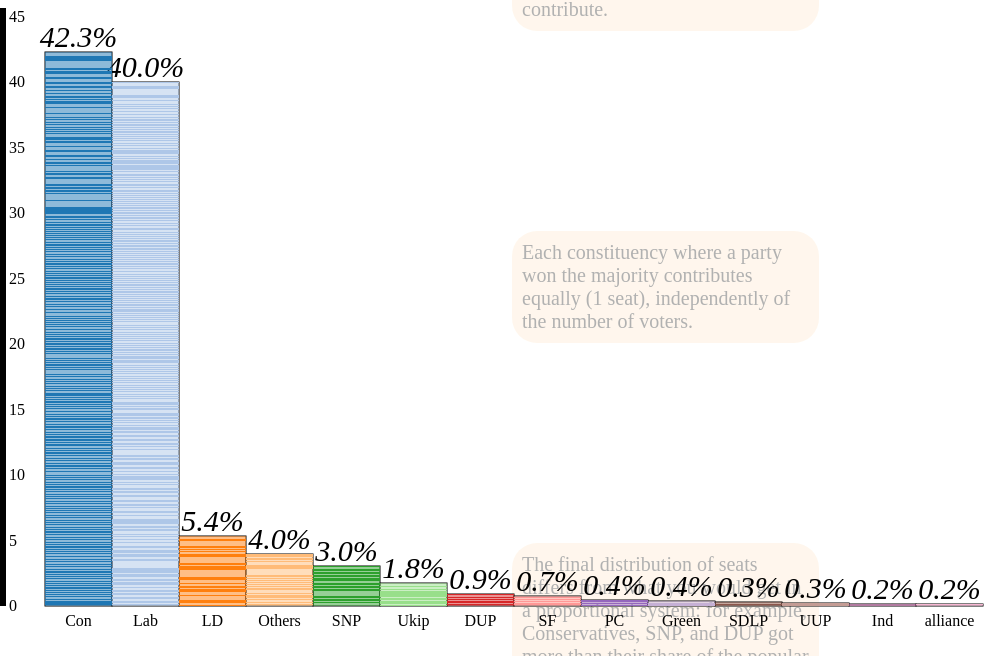
D3 v3 page, settled after 480 driven frames (8 s of simulated time); the page loaded 1 data file(s).


    columns= ['Con', 'Lab', 'LD', 'Others', 'SNP', 'Ukip', 'DUP', 'SF', 'PC',
       'Green', 'SDLP', 'UUP', 'Ind', 'alliance']
    
    colWinners = ['Con', 'DUP', 'Green', 'Ind', 'LD', 'Lab', 'PC', 'SF', 'SNP'];  

    var dt;
    
    var x,y;
    
     var avgVote;
    
    var cH,cN;
    
    
    var currentHeight;
    
    
    
    totals=[{'Party': 'Con',
  'Percent': 0.4233161022857835,
  'Seats': 319.0,
  'Votes': 13629180.051999997},
 {'Party': 'Lab',
  'Percent': 0.39989030399962405,
  'Seats': 261.0,
  'Votes': 12874957.802999992},
 {'Party': 'SNP',
  'Percent': 0.03037125763567803,
  'Seats': 34.0,
  'Votes': 977839.8140000002},
 {'Party': 'DUP',
  'Percent': 0.009076624482423776,
  'Seats': 10.0,
  'Votes': 292233.035},
 {'Party': 'LD',
  'Percent': 0.053595946655110825,
  'Seats': 12.0,
  'Votes': 1725587.103999999},
 {'Party': 'Others',
  'Percent': 0.04000898950137757,
  'Seats': 0.0,
  'Votes': 1288138.3880000007},
 {'Party': 'Ukip',
  'Percent': 0.01779988634692068,
  'Seats': 0.0,
  'Votes': 573089.1279999999},
 {'Party': 'Green',
  'Percent': 0.003744058868518246,
  'Seats': 2.0,
  'Votes': 120544.55799999999},
 {'Party': 'Ind',
  'Percent': 0.001743359128076634,
  'Seats': 1.0,
  'Votes': 56129.581},
 {'Party': 'PC',
  'Percent': 0.004422223736547492,
  'Seats': 4.0,
  'Votes': 142378.90600000002},
 {'Party': 'SDLP',
  'Percent': 0.002673355390992434,
  'Seats': 0.0,
  'Votes': 86071.94899999998},
 {'Party': 'SF',
  'Percent': 0.007291936967515197,
  'Seats': 7.0,
  'Votes': 234772.836},
 {'Party': 'UUP',
  'Percent': 0.002543567189742499,
  'Seats': 0.0,
  'Votes': 81893.259},
 {'Party': 'alliance',
  'Percent': 0.0016117137214600075,
  'Seats': 0.0,
  'Votes': 51891.096000000005}]
    
    
    d3.csv("./by_const1.csv",
      
           
   
           
           
function(data){
        

data.forEach( function(d)
             {
                for(var nm in columns)
                    {
                        cl = columns[nm]
                        d[cl]=+d[cl]
                    }

})        
  
    
    var id=0;
        
 function appendRect(row, party,fl)
        {
            
            var x = xScale(party)
            var y0 = yScale(currentHeight[party])
            var y = yScale(currentHeight[party]+row[party])
            var rct = d3.selectAll("svg").select("#rects").append("rect")
            
            rct.attr("x",x).attr("y",yScale(0))
                .attr("width",colWidth)
                .attr("height",0)
                .attr("fill",colorScale(party)).attr("fill-opacity",1).attr("id","id"+id)
                .attr("stroke",0)
            
            rct.data([{"Party":party,"Winner":row.Winner,"width":row[party],"yRaw":currentHeight[party],"cN":cN[party][row.Winner],"res":row[party]}])
            
            id+=1;
            cN[party][row.Winner]+=1;
            currentHeight[party]+=row[party];
            if (cH[party][row.Winner]>currentHeight[party])
                cH[party][row.Winner]=currentHeight[party]
              
        }       
           
           function appendAll(data)
                {
                    var flag=0;

                    d3.select("svg").append("g").attr("id","rects")
                    
                    for (var i in data)
                        {
                           
                            var row = data[i];
                      //      console.log("currentHeight",currentHeight, row)
                            for (var j in columns)
                                {
                                    var party = columns[j];
                                    appendRect(row,party,flag);
                                    flag=1-flag;
                                    
                                }
                            
                            
                        }
        
        
                }   
    
        function initArrays()
        {
        
         currentHeight = new Array(columns.length);

         
        
        for (var i in columns)
            {
                currentHeight[columns[i]]=0
                
            }
        
        
        
         cH =  new Array(columns.length)
        
        cN = new Array(columns.length);
        
        for (var i in columns)
            {
              //  console.log(i,columns[i])
                cH[columns[i]] = new Array(colWinners.length)
                cN[columns[i]] = new Array(colWinners.length)
               // console.log(i,cH[columns[i]])
                for (var j in colWinners)
                    {
                       // console.log("ij",i,j)
                        cH[columns[i]][colWinners[j]]=1000000000
                        cN[columns[i]][colWinners[j]]=0
                        
                    }
            }
        
        console.log("cH",cH)
        
        }
        
        
        function getScrollInd()
        {
            iMin=0;
            minDist=1000000000;
            
            d3.selectAll(".step").each(function(d,i){
                     dist=Math.abs((this.getBoundingClientRect().top+this.getBoundingClientRect().bottom)/2-height/2);
                     if (dist<minDist)
                         {
                            iMin=i;
                            minDist=dist;
                         }
                         
                    
            })
            
            return iMin
            
        }
        
        function setBoxesStyle()
        {
            
            iMin=getScrollInd()
            
            d3.selectAll(".step").each(function(d,i){
                if (i==iMin)
                    d3.select(this).style({opacity:1,border:"2px black solid"})
                else
                    d3.select(this).style({opacity:0.3,border:"0px black solid"})
            })

            
        }
        
        
        function drawFrames()
        {
            d3.select("svg").append("g").attr("id","rects1").selectAll("rect").data(totals).enter().append("rect").attr("x",function(d){return xScale(d.Party)}).attr("y",function(d){return yScale(d.Votes)}).attr("height",function(d){return -yScale(d.Votes)+yScale(0)}).attr("width",colWidth).style({fill:"none",stroke:"black"})
        }
        
        
        initArrays()
        
        margin = {right:10,bottom:10,left:20,top:10}    
        
        var headerHeight = 100;
        var width = window.innerWidth-margin.left-margin.right;
        var height = window.innerHeight-headerHeight-margin.top-margin.bottom;
        var textSize = 20;
        
        
        var lowerBorder =  height/4, upperBorder = height*0.75
        
        
        
        //var colWidth = Math.round(width/columns.length)-6;
        
        
        //------Set up the scales
       
        xScale = d3.scale.ordinal().rangeRoundBands([margin.left,width-margin.right],.35)
        
       
        
        yScale = d3.scale.linear().rangeRound([height-2*textSize-margin.bottom,headerHeight+margin.top])
        
        
        xScale.domain(columns)
        
        var colWidth = xScale(columns[1])-xScale(columns[0])
        
        yScale.domain([0,0.8*15000000]).nice()
        
        
        
        var colorScale = d3.scale.category20()
       
        
        //------- text above
        
         d3.select("body").style("margin-left",margin.left).style("margin-right",margin.right).
         style("margin-top",margin.top).style("margin-bottom",margin.bottom)
         
         
         d3.select("#sections").style({"position":"absolute","left":"50%",border:"0px solid black","height":"50%","top":"20%",width:"30%"})
    
        
         d3.select("body").append("p").attr("id","title").text("British general election: how (non)proportional it is").style({"position":"fixed","left":"0%","height":"10%","top":"0%",width:"100%","text-align":"center"})
         
        //------- the main svg
        
        var svg = d3.select("body").append("svg").attr("width",width).attr("height",height).style("position","fixed").style("bottom",0).style("left",0)
        
        
        //------- the axis
        
        var yAxis = d3.svg.axis()
        
        axScale = d3.scale.linear().rangeRound([0*(height-2*textSize-margin.bottom)+yScale(0),yScale(15000000)+0*(headerHeight+margin.top)])
        
        axScale.domain([0,100*15000000/32196224.0])//.nice()
        
        yAxis.scale(axScale)
        
        yAxis.orient("right").ticks(10)
        
        
        
        //yAxis.style("stroke-width",2).style("stroke","blue")
        
        d3.select("svg").append("g").attr("transform","translate("+(0)+",0)").call(yAxis)        
        
        
        
     //   d3.selectAll(".domain").style("fill","blue").style("stroke-width","100px")
        
        //-------- column name labels
        
        d3.select("body").select("svg").append("g").attr("id","columnNames").selectAll("text").data(columns).enter().append("text").attr("x",function(d){return xScale(d)+colWidth*0.5}).attr("y",yScale(0)+textSize).text(function(d){console.log(d);return d})
        
        
        function txtFun1(d){return (100*d.Percent).toFixed(1)+"%"}
        function txtFun2(d){return (100*d.Seats/650.0).toFixed(1)+"%"}
        
        txtFun=txtFun1
        
        //-------- percentage labels
        function drawPercentageLabels()
        {
         d3.selectAll("#pctLabels").remove()
            
         var tmp1 = d3.select("body").selectAll("svg").append("g").attr("id","pctLabels")
             
         var tmp2 = tmp1.selectAll("text").data(totals).enter()
             
       var tmp3 = tmp2.append("text").attr("x",function(d){return xScale(d.Party)+colWidth*0.5}).attr("y",function(d){return yScale(d.Votes)-5}).text(txtFun).style({"font-size":"30px","font-weight":"normal","font-style":"italic","opacity":1,"background-color":"red"})
            
        }
        
        
        
        drawPercentageLabels()
        
       //------- append black frame rectangles
       
       drawFrames()
       
       
        window.scrollTo(0,0)
        
        //-------- append all the rectangles
       
        appendAll(data)
        
        
        setBoxesStyle()
        
        d3.selectAll(".step").style({"visibility":"visible"})
        
        //-------- start the transitions
        
        avgVote=49532.652307692311//3000000
        
        ht = (yScale(0)-yScale(10000000))*avgVote/10000000.0
        
        
        var durm1 = 1000, dur0 = 500, delay0=500, dur1 = 500, delay1=500,delay2=500, dur2=500, dur3 = 500 , dur4 = 500, dur5 = 500, dur6 = 500
        
        tm1 = durm1
        
        t0 = delay0+durm1
        
        t1 = t0+delay1+dur0
        
        t2 = t1+dur1+delay2
        
        t3 = t2+dur2
        
        t4 = t3+dur3
        
        t5 = t4+dur4
        
        t6 = t5+dur5
        
      //  d3.select("#descr").text("Step -1: Parlamentary election in UK is determined by majorities in 650 constituencies. The resulting distribution of seats //in the parlaiment is not proportional to the shares of the popular vote. The convential wisdom is that the 'first past the post' system is advanageous //to large parties and disadvanageous to smaller ones. Let's see how this worked in the last general election on June 8th, 2017")
        
        
        
        //--------------------frame 0-1
        
        d3.select("#rects").selectAll('rect').transition("InitialBars").duration(durm1).ease("linear").attr("fill-opacity",function(d){return 0.5+0.5*(d.cN%2)})
                .attr("y",function(d){return yScale(d.yRaw+d.width)})
                .attr("height",function(d){return yScale(d.yRaw)-yScale(d.yRaw+d.width)})
        
        
        
        var frame = 0;
        
        
        var indOld = 0;
        
        
        function ColorParty()
        {
            
            d3.select("#rects").selectAll('rect').transition("ColorParty").duration(dur0).attr("fill",function(d){return colorScale(d.Party)});
            txtFun=txtFun1
            
        }
        
        function ColorWinner()
        {
            
            d3.select("#rects").selectAll('rect').transition("ColorWinner").duration(dur0).attr("fill",function(d){return colorScale(d.Winner)})
            txtFun=txtFun1
        }
        
        
        function ColorGrey()
        {  
                    
            d3.select("#rects").selectAll('rect').transition("ColorGrey").duration(dur1).filter(function(d){return d.Winner!=d.Party}).attr("fill","grey")//.transition().delay(dur1).duration(dur2).remove()
            txtFun=txtFun1

        }
        
        
        
        function DropAndInflate()
        {
            
                        d3.select("#rects").selectAll('rect').filter(function(d){return d.Winner!=d.Party}).transition("Remove").duration(dur2).remove()

                        setTimeout( function(){

                            

                        d3.select("#rects").selectAll('rect').transition("Drop").duration(dur4).ease("bounce").attr("y",function(d){
                          return yScale(d.yRaw-cH[d.Party][d.Winner]+d.width)}).transition("Inflate").attr("height",ht).attr("y",function(d){return yScale(avgVote*d.cN)} )
                        }, dur2)
            txtFun=txtFun1
         
        }
        
        
        
        function RedrawRects()
        
        {
             console.log("rebuild anew the rects")
                            d3.select("#rects").remove()   
                            console.log("removed")
                            initArrays()
                            appendAll(data)
                            console.log("appended")
                            
                            d3.select("#rects").selectAll('rect').attr("fill-opacity",function(d){return 0.5+0.5*(d.cN%2)})
                                .attr("y",function(d){return yScale(d.yRaw+d.width)})
                                .attr("height",function(d){return yScale(d.yRaw)-yScale(d.yRaw+d.width)})
                            d3.select("#rects").selectAll('rect').attr("fill",function(d){return colorScale(d.Winner)})
                            console.log("changed color")
                        

                    d3.select("#rects").selectAll('rect').transition("ColorGrey").duration(dur1).filter(function(d){return d.Winner!=d.Party}).attr("fill","grey")//.transition().delay(dur1).duration(dur2).remove()
            txtFun=txtFun1

            
        }
        
        function RemoveLabels()
        {
            d3.selectAll("#seatsLabels").remove()
            txtFun=txtFun1
                    
        }
        
        
        function PutLabels()
        {
            d3.select("svg").append("g").attr("id","seatsLabels").selectAll("text").data(totals).enter().append("text").attr("x",function(d){return xScale(d.Party)+colWidth*0.5}).attr("y",yScale(0)+2*textSize).transition("SeatLabels").duration(dur6).text(function(d){console.log(d);return d.Seats}
                    )
                   
            txtFun=txtFun2
                    
        }
        
        
        
        
        function onScroll()
        
        {   
           
            
            setBoxesStyle()
            
            
            var ind = getScrollInd()
            
            console.log("scrolling!", indOld, ind)
            
            if (ind == indOld)
                return;
            
            
            funsScrollDown = [ColorParty,ColorWinner,ColorGrey,DropAndInflate,PutLabels]
            funsScrollUp = [ColorParty,ColorWinner,RedrawRects,RemoveLabels,PutLabels]
            
            if (ind>indOld)
            {    
                
            ind1 = indOld+1;
           
                
            while (ind1<=ind)
                {
                    
                    console.log("case "+ind1)
                    funsScrollDown[ind1]()
                    drawPercentageLabels()  
                    drawFrames()
                    ind1+=1;   
                }
            
            }
            
            
            else
                 
                
            {    
            
            ind1 = indOld-1;
           
            while (ind1>=ind)
                {
                    console.log("case "+ind1)
                    funsScrollUp[ind1]()
                    drawPercentageLabels()
                    drawFrames()
                    frame+=1;
            ind1-=1;
            
            }
            
            }
                
            indOld = ind;
            
            
        }
        
        
       d3.select(window).on("scroll.scroller",onScroll)
       d3.select("div").on("scroll",onScroll)
  
    })
    
    
   
    
    
 
    
    


### data: by_const1.csv
Winner, Constituency, Con, Lab, SNP, DUP, LD, Others, Ukip, Green, Ind, PC, SDLP, SF, UUP, alliance, Voted
Con, Yorkshire East, 31456, 16457, 0.0, 0.0, 0.0, 4047, 1996, 0.0, 0.0, 0.0, 0.0, 0.0, 0.0, 0.0, 53956
Con, Gosport, 30629, 13409, 0.0, 0.0, 0.0, 3662, 1781, 0.0, 0.0, 0.0, 0.0, 0.0, 0.0, 0.0, 49481
Con, Gordon, 21850, 6335, 19273, 0.0, 6227, 0.0, 0.0, 0.0, 0.0, 0.0, 0.0, 0.0, 0.0, 0.0, 53685
Con, Gloucester, 27198, 21682, 0.0, 0.0, 0.0, 3677, 1514, 0.0, 0.0, 0.0, 0.0, 0.0, 0.0, 0.0, 54071
Con, Somerset North, 33601, 16490, 0.0, 0.0, 6013, 5889, 0.0, 0.0, 0.0, 0.0, 0.0, 0.0, 0.0, 0.0, 61994
Con, Somerset North East, 28967, 18753, 0.0, 0.0, 4486, 1837, 0.0, 0.0, 0.0, 0.0, 0.0, 0.0, 0.0, 0.0, 54043
Con, Somerton & Frome, 36247, 11001, 0.0, 0.0, 13291, 1017, 0.0, 2035, 0.0, 0.0, 0.0, 0.0, 0.0, 0.0, 63592
Con, South Holland & The Deepings, 35170, 10264, 0.0, 0.0, 0.0, 2717, 2164, 0.0, 0.0, 0.0, 0.0, 0.0, 0.0, 0.0, 50315
Con, South Ribble, 29007, 21550, 0.0, 0.0, 0.0, 2906, 1371, 0.0, 0.0, 0.0, 0.0, 0.0, 0.0, 0.0, 54834
Con, Southampton Itchen, 21754, 21754, 0.0, 0.0, 0.0, 2152, 1123, 0.0, 0.0, 0.0, 0.0, 0.0, 0.0, 0.0, 46783
Con, Gillingham & Rainham, 27073, 17641, 0.0, 0.0, 0.0, 2052, 2101, 0.0, 0.0, 0.0, 0.0, 0.0, 0.0, 0.0, 48868
Con, Southend West, 26049, 16045, 0.0, 0.0, 2124, 1321, 1652, 0.0, 0.0, 0.0, 0.0, 0.0, 0.0, 0.0, 47191
Con, Southport, 18559, 15634, 0.0, 0.0, 12660, 0.0, 1151, 0.0, 0.0, 0.0, 0.0, 0.0, 0.0, 0.0, 47956
Con, Spelthorne, 28716, 15285, 0.0, 0.0, 0.0, 3809, 2305, 0.0, 0.0, 0.0, 0.0, 0.0, 0.0, 0.0, 50115
Con, Gainsborough, 31781, 14759, 0.0, 0.0, 3651, 1234, 0.0, 0.0, 0.0, 0.0, 0.0, 0.0, 0.0, 0.0, 51425
Con, Fylde, 27323, 15520, 0.0, 0.0, 0.0, 3624, 0.0, 0.0, 0.0, 0.0, 0.0, 0.0, 0.0, 0.0, 46467
Con, St Albans, 24566, 13167, 0.0, 0.0, 18467, 798, 0.0, 0.0, 0.0, 0.0, 0.0, 0.0, 0.0, 0.0, 56998
Con, Forest of Dean, 28109, 18584, 0.0, 0.0, 0.0, 3831, 1242, 0.0, 0.0, 0.0, 0.0, 0.0, 0.0, 0.0, 51767
Con, Folkestone & Hythe, 32205, 16779, 0.0, 0.0, 4239, 3062, 2590, 0.0, 0.0, 0.0, 0.0, 0.0, 0.0, 0.0, 58875
Con, Finchley & Golders Green, 24621, 22945, 0.0, 0.0, 0.0, 4819, 0.0, 0.0, 0.0, 0.0, 0.0, 0.0, 0.0, 0.0, 52385
Con, Solihull, 32971, 12428, 0.0, 0.0, 8909, 1135, 1305, 0.0, 0.0, 0.0, 0.0, 0.0, 0.0, 0.0, 56748
Con, Filton & Bradley Stoke, 25347, 21139, 0.0, 0.0, 3042, 1166, 0.0, 0.0, 0.0, 0.0, 0.0, 0.0, 0.0, 0.0, 50694
Con, Grantham & Stamford, 35088, 14997, 0.0, 0.0, 0.0, 4754, 1754, 0.0, 0.0, 0.0, 0.0, 0.0, 0.0, 0.0, 56593
Con, Great Yarmouth, 23883, 15937, 0.0, 0.0, 0.0, 1545, 2781, 0.0, 0.0, 0.0, 0.0, 0.0, 0.0, 0.0, 44146
Con, Hastings & Rye, 25685, 25302, 0.0, 0.0, 0.0, 2300, 1479, 0.0, 0.0, 0.0, 0.0, 0.0, 0.0, 0.0, 54766
Con, Harwich & Essex North, 29917, 15547, 0.0, 0.0, 2813, 1176, 1688, 0.0, 0.0, 0.0, 0.0, 0.0, 0.0, 0.0, 51141
Con, Harrow East, 25117, 23389, 0.0, 0.0, 0.0, 2339, 0.0, 0.0, 0.0, 0.0, 0.0, 0.0, 0.0, 0.0, 50845
Con, Harrogate & Knaresborough, 31491, 11405, 0.0, 0.0, 13334, 510.7, 0.0, 0.0, 0.0, 0.0, 0.0, 0.0, 0.0, 0.0, 56740
Con, Harlow, 24217, 17221, 0.0, 0.0, 0.0, 1614, 1794, 0.0, 0.0, 0.0, 0.0, 0.0, 0.0, 0.0, 44846
Con, Harborough, 30124, 17683, 0.0, 0.0, 7315, 1094, 1382, 0.0, 0.0, 0.0, 0.0, 0.0, 0.0, 0.0, 57598
Con, Sherwood, 27482, 22306, 0.0, 0.0, 0.0, 1761, 1814, 0.0, 0.0, 0.0, 0.0, 0.0, 0.0, 0.0, 53364
Con, Hampshire North West, 36497, 13811, 0.0, 0.0, 5701, 1293, 1469, 0.0, 0.0, 0.0, 0.0, 0.0, 0.0, 0.0, 58772
Con, Hampshire North East, 37746, 9969, 0.0, 0.0, 6973, 1902, 1037, 0.0, 0.0, 0.0, 0.0, 0.0, 0.0, 0.0, 57627
Con, Hampshire East, 35239, 9419, 0.0, 0.0, 8422, 2327, 0.0, 0.0, 0.0, 0.0, 0.0, 0.0, 0.0, 0.0, 55408
Con, Shipley, 27445, 22746, 0.0, 0.0, 0.0, 3204, 0.0, 0.0, 0.0, 0.0, 0.0, 0.0, 0.0, 0.0, 53395
Con, Shrewsbury & Atcham, 29102, 22466, 0.0, 0.0, 4249, 1048, 1339, 0.0, 0.0, 0.0, 0.0, 0.0, 0.0, 0.0, 58203
Con, Haltemprice & Howden, 31378, 15946, 0.0, 0.0, 0.0, 4115, 0.0, 0.0, 0.0, 0.0, 0.0, 0.0, 0.0, 0.0, 51440
Con, Shropshire North, 33637, 17291, 0.0, 0.0, 0.0, 4670, 0.0, 0.0, 0.0, 0.0, 0.0, 0.0, 0.0, 0.0, 55599
Con, Halesowen & Rowley Regis, 23033, 17752, 0.0, 0.0, 0.0, 1465, 2130, 0.0, 0.0, 0.0, 0.0, 0.0, 0.0, 0.0, 44379
Con, Sittingbourne & Sheppey, 30885, 15725, 0.0, 0.0, 0.0, 4779, 0.0, 0.0, 0.0, 0.0, 0.0, 0.0, 0.0, 0.0, 51389
Con, Skipton & Ripon, 36394, 16453, 0.0, 0.0, 0.0, 5291, 0.0, 0.0, 0.0, 0.0, 0.0, 0.0, 0.0, 0.0, 58138
Con, Guildford, 30308, 10547, 0.0, 0.0, 13267, 1388, 0.0, 0.0, 0.0, 0.0, 0.0, 0.0, 0.0, 0.0, 55509
Con, Sleaford & North Hykeham, 42242, 17041, 0.0, 0.0, 0.0, 4540, 1974, 0.0, 0.0, 0.0, 0.0, 0.0, 0.0, 0.0, 65797
Con, Gravesham, 27242, 17884, 0.0, 0.0, 0.0, 2107, 1764, 0.0, 0.0, 0.0, 0.0, 0.0, 0.0, 0.0, 48997
Con, Havant, 27696, 11717, 0.0, 0.0, 0.0, 4909, 1992, 0.0, 0.0, 0.0, 0.0, 0.0, 0.0, 0.0, 46314
Con, St Austell & Newquay, 26835, 15721, 0.0, 0.0, 11656, 0.0, 0.0, 0.0, 0.0, 0.0, 0.0, 0.0, 0.0, 0.0, 54212
Con, Fareham, 35919, 14368, 0.0, 0.0, 3877, 1311, 1539, 0.0, 0.0, 0.0, 0.0, 0.0, 0.0, 0.0, 57014
Con, Dumfriesshire, Clydesdale & Tweeddale, 24188, 8128, 14738, 0.0, 0.0, 1910, 0.0, 0.0, 0.0, 0.0, 0.0, 0.0, 0.0, 0.0, 48964
Con, Dumfries & Galloway, 22342, 10784, 16718, 0.0, 0.0, 1754, 0.0, 0.0, 0.0, 0.0, 0.0, 0.0, 0.0, 0.0, 51599
Con, Surrey South West, 33661, 7614, 0.0, 0.0, 5983, 0.0, 1088, 0.0, 12086, 0.0, 0.0, 0.0, 0.0, 0.0, 60432
Con, Dudley South, 21608, 13844, 0.0, 0.0, 0.0, 994.3, 1797, 0.0, 0.0, 0.0, 0.0, 0.0, 0.0, 0.0, 38244
Con, Sussex Mid, 35069, 15408, 0.0, 0.0, 7889, 2034, 1233, 0.0, 0.0, 0.0, 0.0, 0.0, 0.0, 0.0, 61632
Con, Sutton & Cheam, 26557, 10654, 0.0, 0.0, 13876, 883.5, 0.0, 0.0, 0.0, 0.0, 0.0, 0.0, 0.0, 0.0, 51970
Con, Dover, 27230, 20786, 0.0, 0.0, 0.0, 2235, 1715, 0.0, 0.0, 0.0, 0.0, 0.0, 0.0, 0.0, 51966
Con, Dorset West, 33077, 10906, 0.0, 0.0, 14006, 1609, 0.0, 0.0, 0.0, 0.0, 0.0, 0.0, 0.0, 0.0, 59598
Con, Dorset South, 29119, 17440, 0.0, 0.0, 0.0, 5346, 0.0, 0.0, 0.0, 0.0, 0.0, 0.0, 0.0, 0.0, 51906
Con, Dorset North, 36165, 10365, 0.0, 0.0, 7578, 1616, 0.0, 0.0, 0.0, 0.0, 0.0, 0.0, 0.0, 0.0, 55724
Con, Dorset Mid & Poole North, 28566, 6418, 0.0, 0.0, 13222, 48.25, 0.0, 0.0, 0.0, 0.0, 0.0, 0.0, 0.0, 0.0, 48254
… [head cut at 6 KiB]